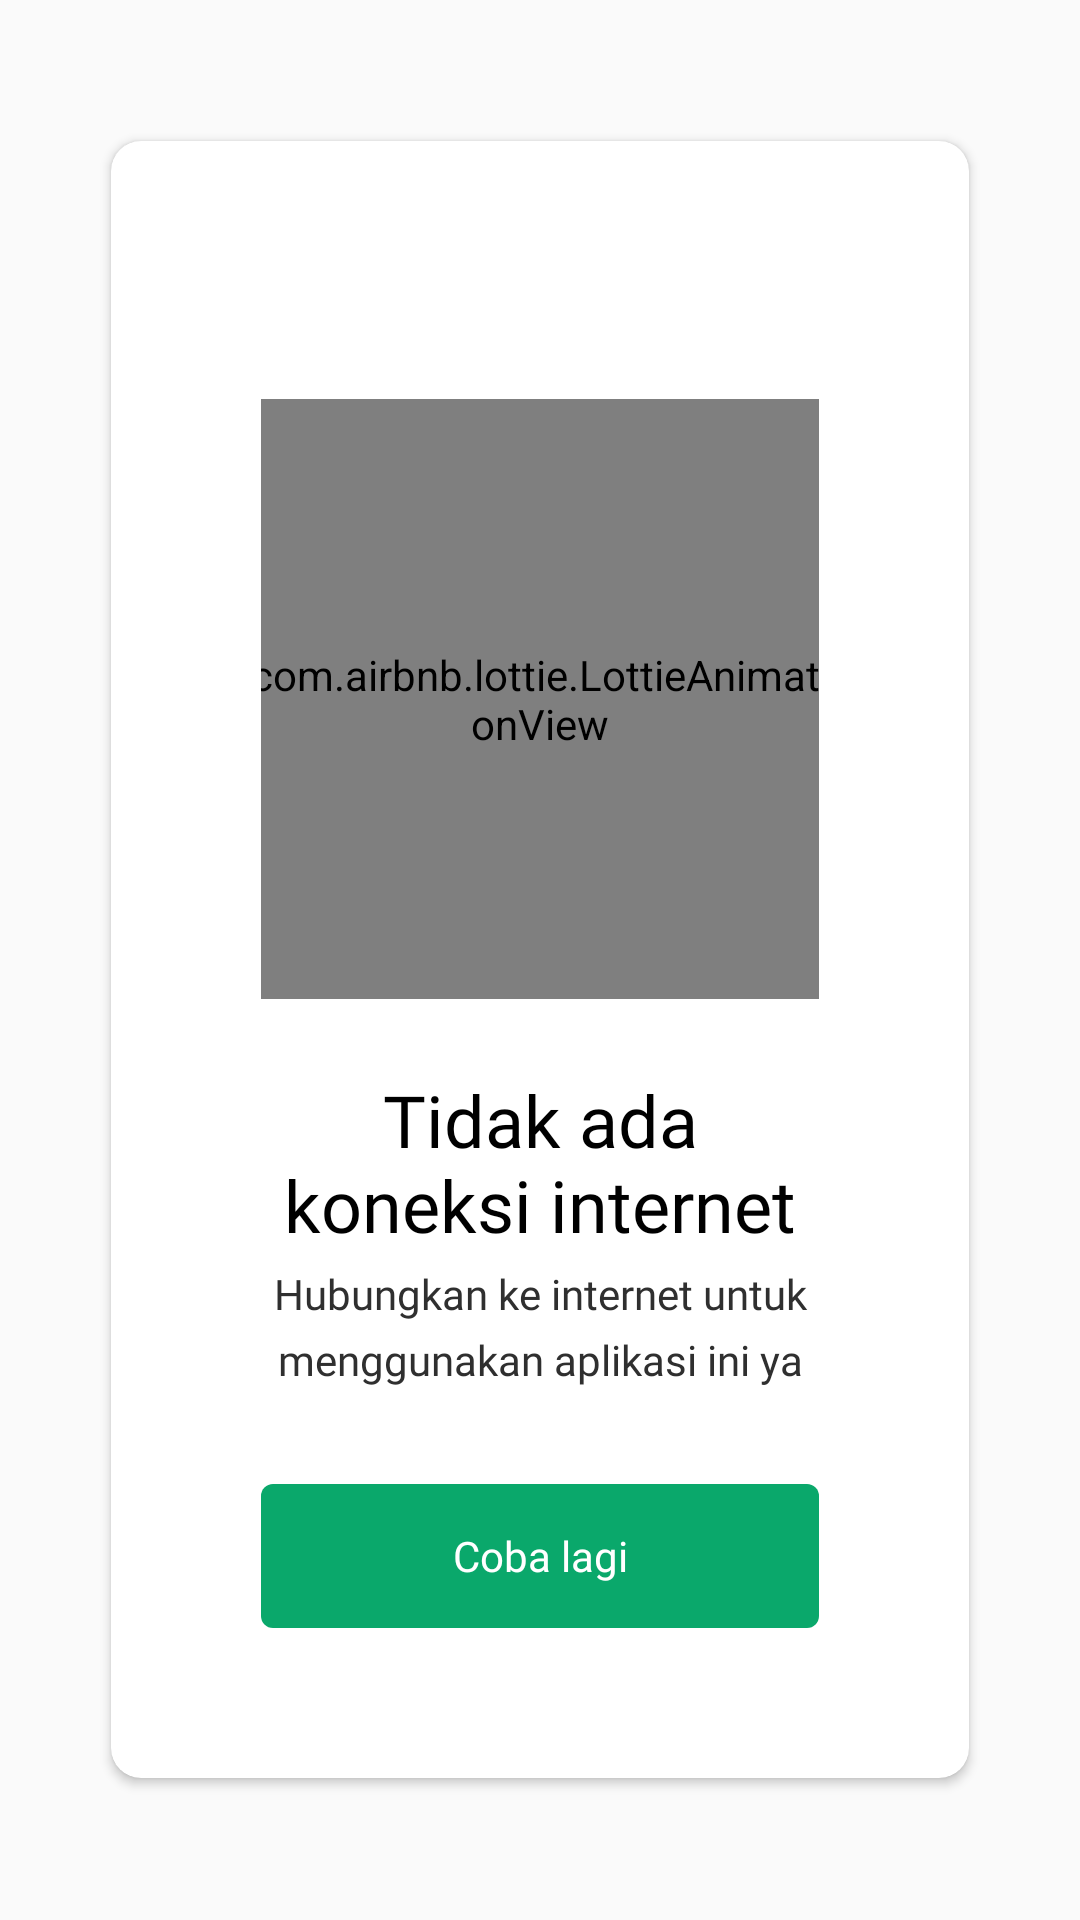

Produce the Android XML layout that renders to this screen, including the resource entries it uses.
<!-- AndroidManifest.xml: application theme Theme.ExplorePurworejo -->
<!-- res/layout/no_internet_dialog.xml -->
<?xml version="1.0" encoding="utf-8"?>
<LinearLayout xmlns:android="http://schemas.android.com/apk/res/android"
    android:layout_width="match_parent"
    android:layout_height="match_parent"
    xmlns:app="http://schemas.android.com/apk/res-auto"
    android:orientation="vertical"
    android:padding="32dp"
    android:gravity="center">

    <androidx.cardview.widget.CardView
        android:layout_width="wrap_content"
        android:layout_height="wrap_content"
        app:cardUseCompatPadding="true"
        app:cardCornerRadius="10dp"
        app:cardBackgroundColor="@color/putih">

        <LinearLayout
            android:orientation="vertical"
            android:layout_width="match_parent"
            android:layout_height="wrap_content"
            android:gravity="center"
            android:padding="50dp">

            <com.airbnb.lottie.LottieAnimationView
                android:layout_width="200dp"
                android:layout_height="200dp"
                app:lottie_speed="1"
                app:lottie_loop="true"
                app:lottie_rawRes="@raw/no_internet"
                app:lottie_autoPlay="true"
                android:layout_marginTop="36dp"/>

            <TextView
                android:text="@string/no_connection_title"
                android:textSize="24sp"
                android:textColor="@color/main_text_color"
                android:fontFamily="@font/poppins_bold"
                android:layout_width="wrap_content"
                android:layout_height="wrap_content"
                android:gravity="center"
                android:layout_marginTop="24dp"/>

            <TextView
                android:text="@string/no_connection_desc"
                android:textSize="14sp"
                android:textColor="@color/text_color"
                android:lineHeight="22sp"
                android:fontFamily="@font/poppins_regular"
                android:layout_width="match_parent"
                android:layout_height="wrap_content"
                android:layout_marginTop="4dp"
                android:gravity="center"/>

            <Button
                android:id="@+id/BtnCobaLagi"
                android:layout_width="match_parent"
                android:layout_height="wrap_content"
                android:text="@string/coba_lagi"
                android:textSize="14sp"
                android:fontFamily="@font/poppins_medium"
                android:textColor="@color/putih"
                android:textAllCaps="false"
                android:background="@drawable/bg_button"
                android:layout_marginTop="32dp"
                android:onClick="btnCobaLagi"/>

        </LinearLayout>


    </androidx.cardview.widget.CardView>




</LinearLayout>
<!-- resources referenced by this layout -->
<resources>
  <color name="main_text_color">#000000</color>
  <color name="putih">#FFFFFFFF</color>
  <color name="text_color">#2F2F2F</color>
  <!-- drawable bg_button (drawable) -->
  <?xml version="1.0" encoding="utf-8"?>
  <shape xmlns:android="http://schemas.android.com/apk/res/android">
  
      <solid
          android:color="@color/hijau"/>
  
      <corners
          android:radius="4dp"/>
  
  </shape>
  <string name="coba_lagi">Coba lagi</string>
  <string name="no_connection_desc">Hubungkan ke internet untuk menggunakan aplikasi ini ya</string>
  <string name="no_connection_title">Tidak ada koneksi internet</string>
  <style name="Theme.ExplorePurworejo" parent="Theme.MaterialComponents.Light.NoActionBar.Bridge">
          
          <item name="colorPrimary">@color/hijau</item>
          <item name="colorPrimaryDark">@color/purple_700</item>
          <item name="colorAccent">@color/teal_200</item>
          
      </style>
  <color name="hijau">#0AA86B</color>
  <color name="purple_700">#FF3700B3</color>
  <color name="teal_200">#FF03DAC5</color>
</resources>
